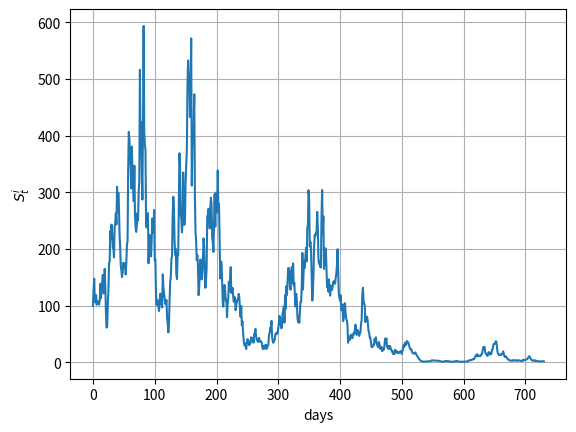

Here is the Python script that generated this plot:
import numpy as np
np.random.seed(10)
import matplotlib.pyplot as plt
import csv

def gen_paths(S0, r, T, M):
    dt = 1
    paths = np.zeros((M + 1), np.float64)
    paths[0] = S0
    for t in range(1, M + 1):
        rand = np.random.standard_normal()
        paths[t] = paths[t - 1] * np.exp((r - 0.5 * 0.2 ** 2) * dt +
                                         0.2 * np.sqrt(dt) * rand)
    return paths

S0 = 100                                    # initial stock price
r = 0.01                                    # risk-free interest rate
M = 365*2                                   # number of steps within each simulation

paths = gen_paths(S0, r, 1, M)

for p in paths:
    print (p)
#plt.ion()
plt.plot(paths)
plt.grid(True)
plt.xlabel('days')
plt.ylabel('$S^{i}_{t}$')
plt.show()
#plt.savefig("underlyings.png")
